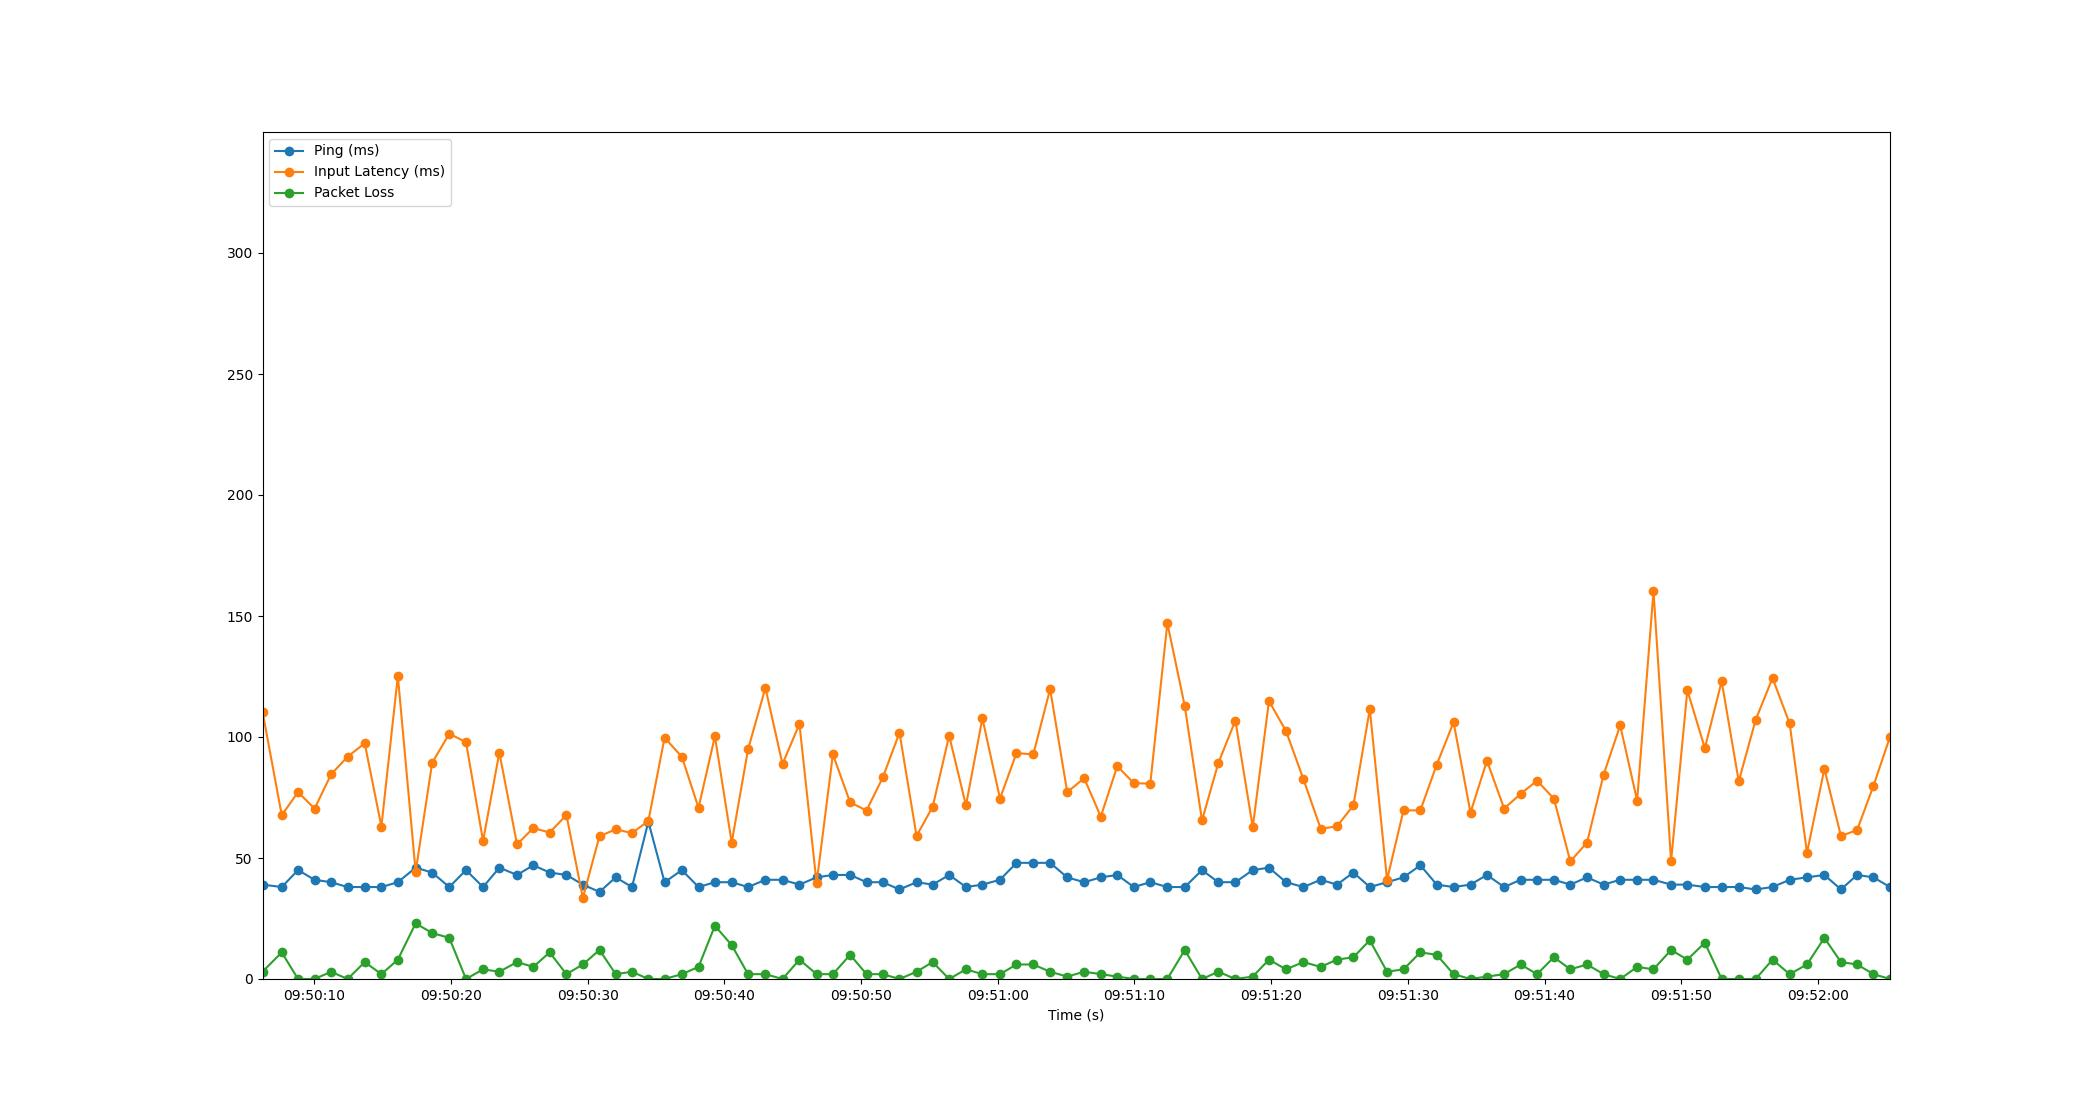

Source data for this figure (header and first rows):
Time, Timestamp, Ping, Packet Loss, Input Latency
1.6689300537109375e-06, 2023-07-18 09:50:06.208472, 39, 3, 110.5
1.408, 2023-07-18 09:50:07.616267, 38, 11, 67.69
2.6, 2023-07-18 09:50:08.808218, 45, 0, 77.24
3.811, 2023-07-18 09:50:10.019223, 41, 0, 70.39
5.012, 2023-07-18 09:50:11.220448, 40, 3, 84.52
6.228, 2023-07-18 09:50:12.436182, 38, 0, 91.86
7.478, 2023-07-18 09:50:13.686330, 38, 7, 97.41
8.698, 2023-07-18 09:50:14.906879, 38, 2, 63.01
9.902, 2023-07-18 09:50:16.110136, 40, 8, 125.3
11.2, 2023-07-18 09:50:17.411918, 46, 23, 44.24
12.41, 2023-07-18 09:50:18.619407, 44, 19, 89.3
13.67, 2023-07-18 09:50:19.874119, 38, 17, 101.4
14.89, 2023-07-18 09:50:21.096248, 45, 0, 97.87
16.14, 2023-07-18 09:50:22.344208, 38, 4, 57.04
17.33, 2023-07-18 09:50:23.536230, 46, 3, 93.58
18.62, 2023-07-18 09:50:24.830384, 43, 7, 55.63
19.81, 2023-07-18 09:50:26.019587, 47, 5, 62.39
21.01, 2023-07-18 09:50:27.216225, 44, 11, 60.52
22.23, 2023-07-18 09:50:28.443448, 43, 2, 67.78
23.44, 2023-07-18 09:50:29.644064, 39, 6, 33.55
24.66, 2023-07-18 09:50:30.864267, 36, 12, 59.03
25.84, 2023-07-18 09:50:32.051333, 42, 2, 61.83
27.03, 2023-07-18 09:50:33.240228, 38, 3, 60.32
28.23, 2023-07-18 09:50:34.438141, 65, 0, 65.29
29.42, 2023-07-18 09:50:35.624208, 40, 0, 99.73
30.68, 2023-07-18 09:50:36.890124, 45, 2, 91.78
31.9, 2023-07-18 09:50:38.106991, 38, 5, 70.76
33.1, 2023-07-18 09:50:39.306086, 40, 22, 100.3
34.33, 2023-07-18 09:50:40.535150, 40, 14, 56.35
35.52, 2023-07-18 09:50:41.730930, 38, 2, 94.9
36.79, 2023-07-18 09:50:43.001410, 41, 2, 120.3
38.04, 2023-07-18 09:50:44.252206, 41, 0, 88.82
39.28, 2023-07-18 09:50:45.491465, 39, 8, 105.4
40.54, 2023-07-18 09:50:46.745469, 42, 2, 39.55
41.73, 2023-07-18 09:50:47.938777, 43, 2, 92.8
42.99, 2023-07-18 09:50:49.198879, 43, 10, 73.01
44.19, 2023-07-18 09:50:50.398786, 40, 2, 69.62
45.38, 2023-07-18 09:50:51.590550, 40, 2, 83.31
46.6, 2023-07-18 09:50:52.809876, 37, 0, 101.8
47.85, 2023-07-18 09:50:54.057911, 40, 3, 59.12
49.03, 2023-07-18 09:50:55.238961, 39, 7, 71.17
50.24, 2023-07-18 09:50:56.444192, 43, 0, 100.5
51.47, 2023-07-18 09:50:57.674220, 38, 4, 71.73
52.67, 2023-07-18 09:50:58.876174, 39, 2, 107.7
53.96, 2023-07-18 09:51:00.163652, 41, 2, 74.56
55.16, 2023-07-18 09:51:01.369532, 48, 6, 93.37
56.39, 2023-07-18 09:51:02.597668, 48, 6, 92.79
57.62, 2023-07-18 09:51:03.830967, 48, 3, 119.8
58.87, 2023-07-18 09:51:05.082561, 42, 1, 77.22
60.11, 2023-07-18 09:51:06.322807, 40, 3, 83
61.33, 2023-07-18 09:51:07.537402, 42, 2, 67.09
62.54, 2023-07-18 09:51:08.744248, 43, 1, 87.94
63.74, 2023-07-18 09:51:09.952208, 38, 0, 80.93
64.95, 2023-07-18 09:51:11.160186, 40, 0, 80.72
66.2, 2023-07-18 09:51:12.406602, 38, 0, 147.1
67.47, 2023-07-18 09:51:13.679696, 38, 12, 112.8
68.73, 2023-07-18 09:51:14.943198, 45, 0, 65.5
69.92, 2023-07-18 09:51:16.132808, 40, 3, 89.2
71.18, 2023-07-18 09:51:17.384182, 40, 0, 106.8
72.45, 2023-07-18 09:51:18.655043, 45, 1, 62.72
... 38 more rows
